Run: headless pygame with SDL's dummy video driver; simulated clock (each Clock.tick advances the game by its frame time, no real sleeping); random seed 0; keys injected as events and as key.get_pressed() state; no mouse input.
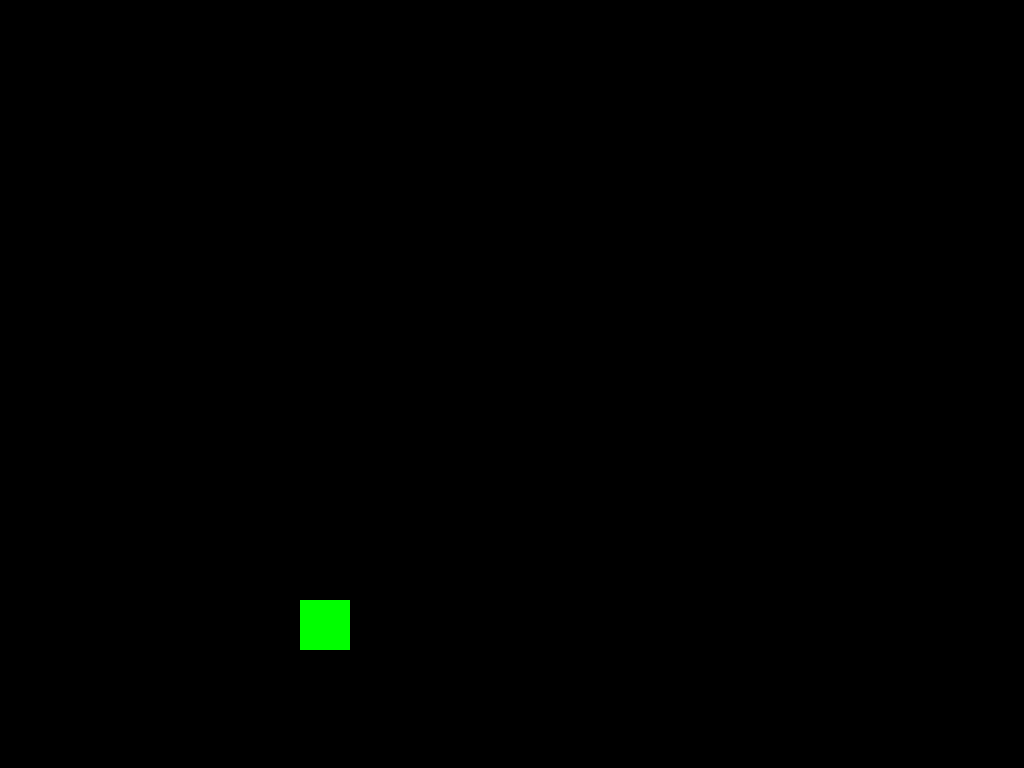
Frame 1 of 4 · flips 1–60 · no input
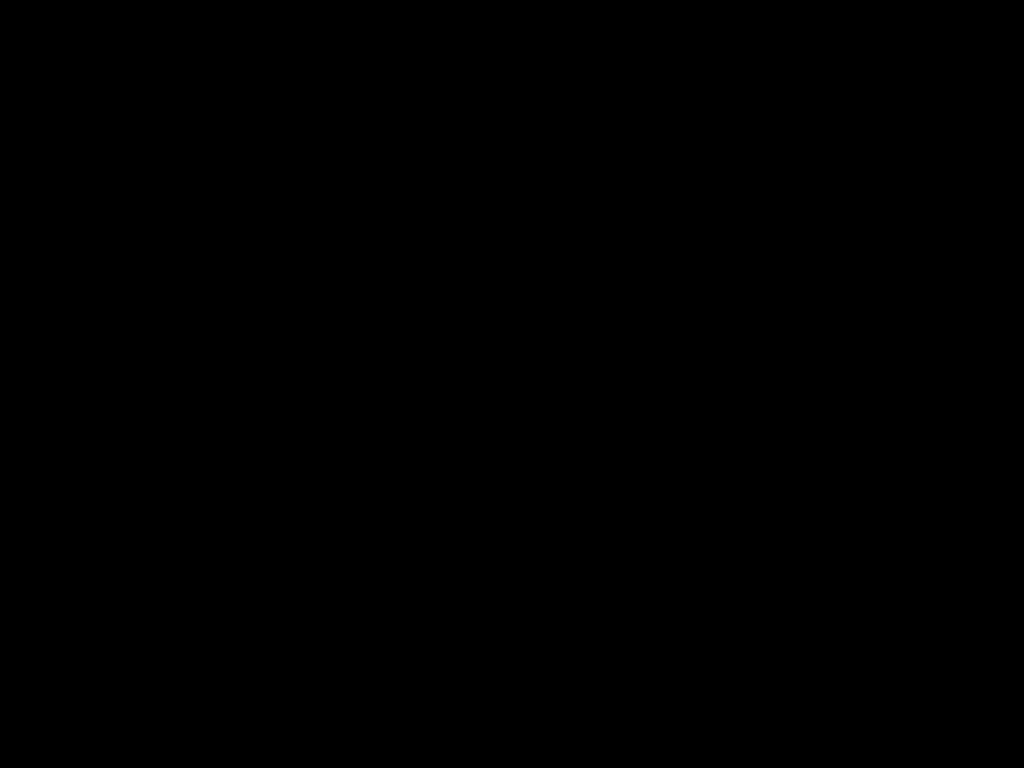
Frame 2 of 4 · flips 61–180 · tapped SPACE, RETURN · held RIGHT (→), D
Frame 3 of 4 · flips 181–300 · held DOWN (↓), S · screen unchanged from frame 2, image omitted
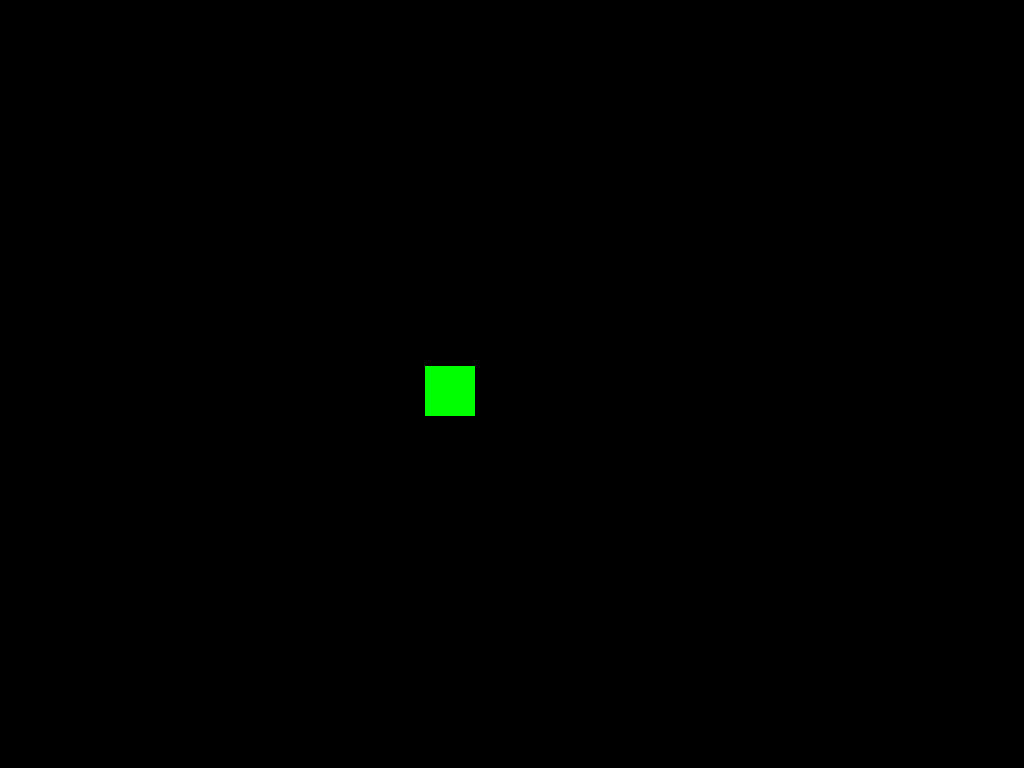
Frame 4 of 4 · flips 301–420 · held LEFT (←), A, UP (↑), W

The pygame program that drew these frames:

import pygame, sys, time, random
from pygame.locals import *

#setup pygame
pygame.init()

#set up the window
WINDOW_WIDTH = 1600
WINDOW_HEIGHT = 900
NO_FLAGS = 0
COLOUR_DEPTH = 32
WindowSurface = pygame.display.set_mode((WINDOW_WIDTH,WINDOW_HEIGHT), FULLSCREEN, COLOUR_DEPTH)
pygame.display.set_caption("Eating Game")

#set up the rectangle
gravRect = pygame.Rect(300,300,50,50)

#set up the speed variables
speedx = 0
speedy = 0

#set gravForce + upForce
gravForce = 5
upForce = 0



#set up the colours
BLACK = (0,0,0)
WHITE = (255,255,255)
RED = (255,0,0)
GREEN = (0,255,0)
BLUE = (0,0,255)
YELLOW = (255,255,0)
CYAN = (0,255,255)
MAGENTA = (255,0,255)
BACKGROUND = BLACK
#run the game loop
while True:
    #check for the QUIT event
    for event in pygame.event.get():
        if event.type == QUIT:
            pygame.quit()
            sys.exit()

    keys = pygame.key.get_pressed()
    if keys[K_ESCAPE]:
        pygame.quit()
        sys.exit()
    if keys[K_w] and gravRect.bottom >= WINDOW_HEIGHT:
        upForce = 15
    if keys[K_a] and gravRect.left >= 0:
        speedx = -5
    if keys[K_d] and gravRect.right <= WINDOW_WIDTH:
        speedx = 5

    
    #calculate speed variables
    speedy = gravForce - upForce
    
    #move by the speed variables every tick
    gravRect.left += speedx
    gravRect.top += speedy

    #make sure you can't go under

    if gravRect.bottom >= WINDOW_HEIGHT:
        gravRect.bottom = WINDOW_HEIGHT

    #move upforce down

    if upForce > 0:
        upForce -= 0.1
    if upForce < 0:
        upForce = 0

    #adjust x speed to friction

    if speedx > 0:
        speedx -= 0.1
        if speedx < 0:
            speedx = 0
    elif speedx < 0:
        speedx += 0.1
        if speedx > 0:
            speedx = 0

    if gravRect.left < 0:
        gravRect.left = 0
    elif gravRect.right > WINDOW_WIDTH:
        gravRect.right = WINDOW_WIDTH
    #draw the black background onto the surface
    WindowSurface.fill(BACKGROUND)

    #print the rectangle to the screen
    pygame.draw.rect(WindowSurface,GREEN,gravRect)
    
    #draw the winodw onto the screen
    pygame.display.update()
    time.sleep(0.004)
